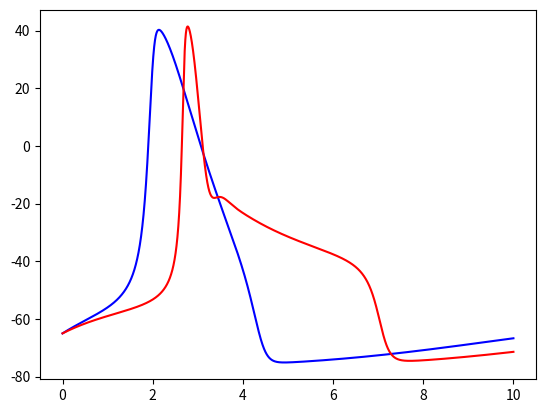

This chart was generated by the following Python code:
#!/usr/bin/env python
# coding: utf-8

# In[3]:


import math
import numpy as np
import matplotlib.pyplot as plt

# 平衡状態にする
t=0.0 # t has ms scale.
dt=0.01 # t has ms scale.
endTime=50.0 # t has ms scale.
steps=endTime/dt
v = -65 
I_app = 0#怪しい
V_Na = 50
V_K = -77
V_L = -54.387
g_Na = 120
g_K = 36
g_L = 0.3
C_m = 1.0 #uF/cm^2
m = 0.05
n = 0.6
h = 0.32
for step in range(int(steps)):
    t += dt #時間をすすめる
    a_m = 0.1*(v+40.0)/(1.0 - math.exp(-(v+40.0) / 10.0))
    b_m = 4.0*math.exp(-(v+65.0) / 18.0)
    a_h = 0.07*math.exp(-(v+65.0) / 20.0)
    b_h = 1.0/(1.0 + math.exp(-(v+35.0) / 10.0))
    a_n = 0.01*(v+55.0)/(1.0 - math.exp(-(v+55.0) / 10.0))
    b_n = 0.125*math.exp(-(v+65) / 80.0)
    I_Na = (m**3)*h*g_Na*(v-V_Na)
    I_K = (n**4)*g_K*(v-V_K)
    I_L = g_L*(v-V_L)
    dv_dt = (-I_L-I_K-I_Na+I_app)/C_m
    v += dv_dt * dt
    dm_dt = a_m*(1-m) - b_m*m
    m += dm_dt * dt
    dn_dt = a_n*(1-n) - b_n*n
    n += dn_dt * dt
    dh_dt = a_h*(1-h) - b_h*h
    h += dh_dt * dt

# 実際の計算（古典）
t=0.0 # t has ms scale.
dt=0.0005 # t has ms scale.
endTime=10.0 # t has ms scale.
steps=endTime/dt
t2_array=np.arange(0,endTime,dt)
v2_array=np.array([])
I_app = 10#怪しい
for step in range(int(steps)):
    t += dt #時間をすすめる
    a_m = 0.1*(v+40.0)/(1.0 - math.exp(-(v+40.0) / 10.0))
    b_m = 4.0*math.exp(-(v+65.0) / 18.0)
    a_h = 0.07*math.exp(-(v+65.0) / 20.0)
    b_h = 1.0/(1.0 + math.exp(-(v+35.0) / 10.0))
    a_n = 0.01*(v+55.0)/(1.0 - math.exp(-(v+55.0) / 10.0))
    b_n = 0.125*math.exp(-(v+65) / 80.0)
    I_Na = (m**3)*h*g_Na*(v-V_Na)
    I_K = (n**4)*g_K*(v-V_K)
    I_L = g_L*(v-V_L)
    dv_dt = (-I_L-I_K-I_Na+I_app)/C_m
    v += dv_dt * dt
    dm_dt = a_m*(1-m) - b_m*m
    m += dm_dt * dt
    dn_dt = a_n*(1-n) - b_n*n
    n += dn_dt * dt
    dh_dt = a_h*(1-h) - b_h*h
    h += dh_dt * dt
    v2_array=np.append(v2_array,v)

# 平衡状態にする
t=0.0 # t has ms scale.
dt=0.01 # t has ms scale.
endTime=50.0 # t has ms scale.
steps=endTime/dt
v = -65 
I_app = 0#怪しい
V_Na = 50
V_K = -77
V_L = -54.387
g_Na = 120
g_K = 36
g_L = 0.3
C_m = 1.0 #uF/cm^2
m = 0.05
n = 0.6
h = 0.32
for step in range(int(steps)):
    t += dt #時間をすすめる
    a_m = 0.1*(v+40.0)/(1.0 - math.exp(-(v+40.0) / 10.0))
    b_m = 4.0*math.exp(-(v+65.0) / 18.0)
    a_h = 0.07*math.exp(-(v+65.0) / 20.0)
    b_h = 1.0/(1.0 + math.exp(-(v+35.0) / 10.0))
    a_n = 0.01*(v+55.0)/(1.0 - math.exp(-(v+55.0) / 10.0))
    b_n = 0.125*math.exp(-(v+65) / 80.0)
    I_Na = (m**3)*h*g_Na*(v-V_Na)
    I_K = (n**4)*g_K*(v-V_K)
    I_L = g_L*(v-V_L)
    dv_dt = (-I_L-I_K-I_Na+I_app)/C_m
    v += dv_dt * dt
    dm_dt = a_m*(1-m) - b_m*m
    m += dm_dt * dt
    dn_dt = a_n*(1-n) - b_n*n
    n += dn_dt * dt
    dh_dt = a_h*(1-h) - b_h*h
    h += dh_dt * dt   

# 実際の計算（半古典）

t=0.0 # t has ms scale.
dt=0.0005 # t has ms scale.
endTime=10.0 # t has ms scale.
steps=endTime/dt
t2_array=np.arange(0,endTime,dt)
v3_array=np.array([])
I_app = 10#怪しい
for step in range(int(steps)):
    t += dt #時間をすすめる
    a_m = 0.1*(v+40.0)/(1.0 - math.exp(-(v+40.0) / 10.0))
    b_m = 4.0*math.exp(-(v+65.0) / 18.0)
    a_h = 0.07*math.exp(-(v+65.0) / 20.0)
    b_h = 1.0/(1.0 + math.exp(-(v+35.0) / 10.0))
    a_n = 0.01*(v+55.0)/(1.0 - math.exp(-(v+55.0) / 10.0))
    b_n = 0.125*math.exp(-(v+65) / 80.0)
    I_Na = (m**3)*h*g_Na*(v-V_Na)
    K=1
    I_Na = 1+K*(3*m*(1-m)/(1-(3*m*(1-m))))*(m**3)*h*g_Na*(v-V_Na)
    I_K = (n**4)*g_K*(v-V_K)
    I_L = g_L*(v-V_L)
    dv_dt = (-I_L-I_K-I_Na+I_app)/C_m
    v += dv_dt * dt
    dm_dt = a_m*(1-m) - b_m*m
    m += dm_dt * dt
    dn_dt = a_n*(1-n) - b_n*n
    n += dn_dt * dt
    dh_dt = a_h*(1-h) - b_h*h
    h += dh_dt * dt
    v3_array=np.append(v3_array,v)
    
plt.plot(t2_array,v2_array,c='b')
plt.plot(t2_array,v3_array,c='r')
plt.show()


# In[ ]:




